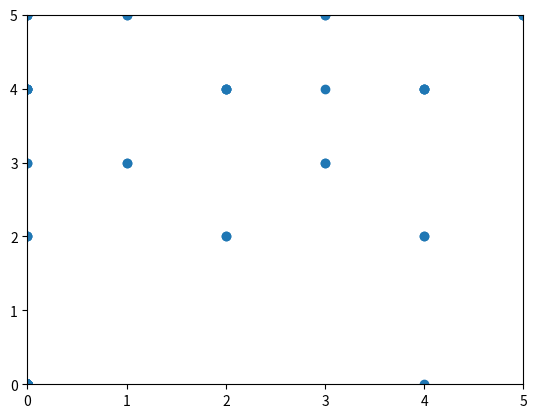

The script that saved this image:
import matplotlib.pyplot as plt

composite_re_part = []
composite_im_part = []

max_real = 6
max_imaginary = 6

for a in range(max_real):
    for b in range(max_imaginary):
        for c in range(max_real):
            for d in range(max_imaginary):
                temp = (a + b * 1j) * (c + d * 1j) * int(not((a == 1 and b == 0) or (c == 1 and d == 0)))
                composite_re_part.append(temp.real)
                composite_im_part.append(temp.imag)

# for a in range(max_real):
#     for b in range(max_imaginary):
#         for c in range(max_real):
#             for d in range(max_imaginary):
#                 temp = (a + b * 1j) / (c + d * 1j) * int(not((a == 1 and b == 0) or (c == 1 and d == 0)))
#                 composite_re_part.append(temp.real)
#                 composite_im_part.append(temp.imag)

plt.scatter(composite_re_part, composite_im_part)
# plt.xlim(left=0)
plt.xlim(0, 5)
plt.ylim(0, 5)
plt.show()